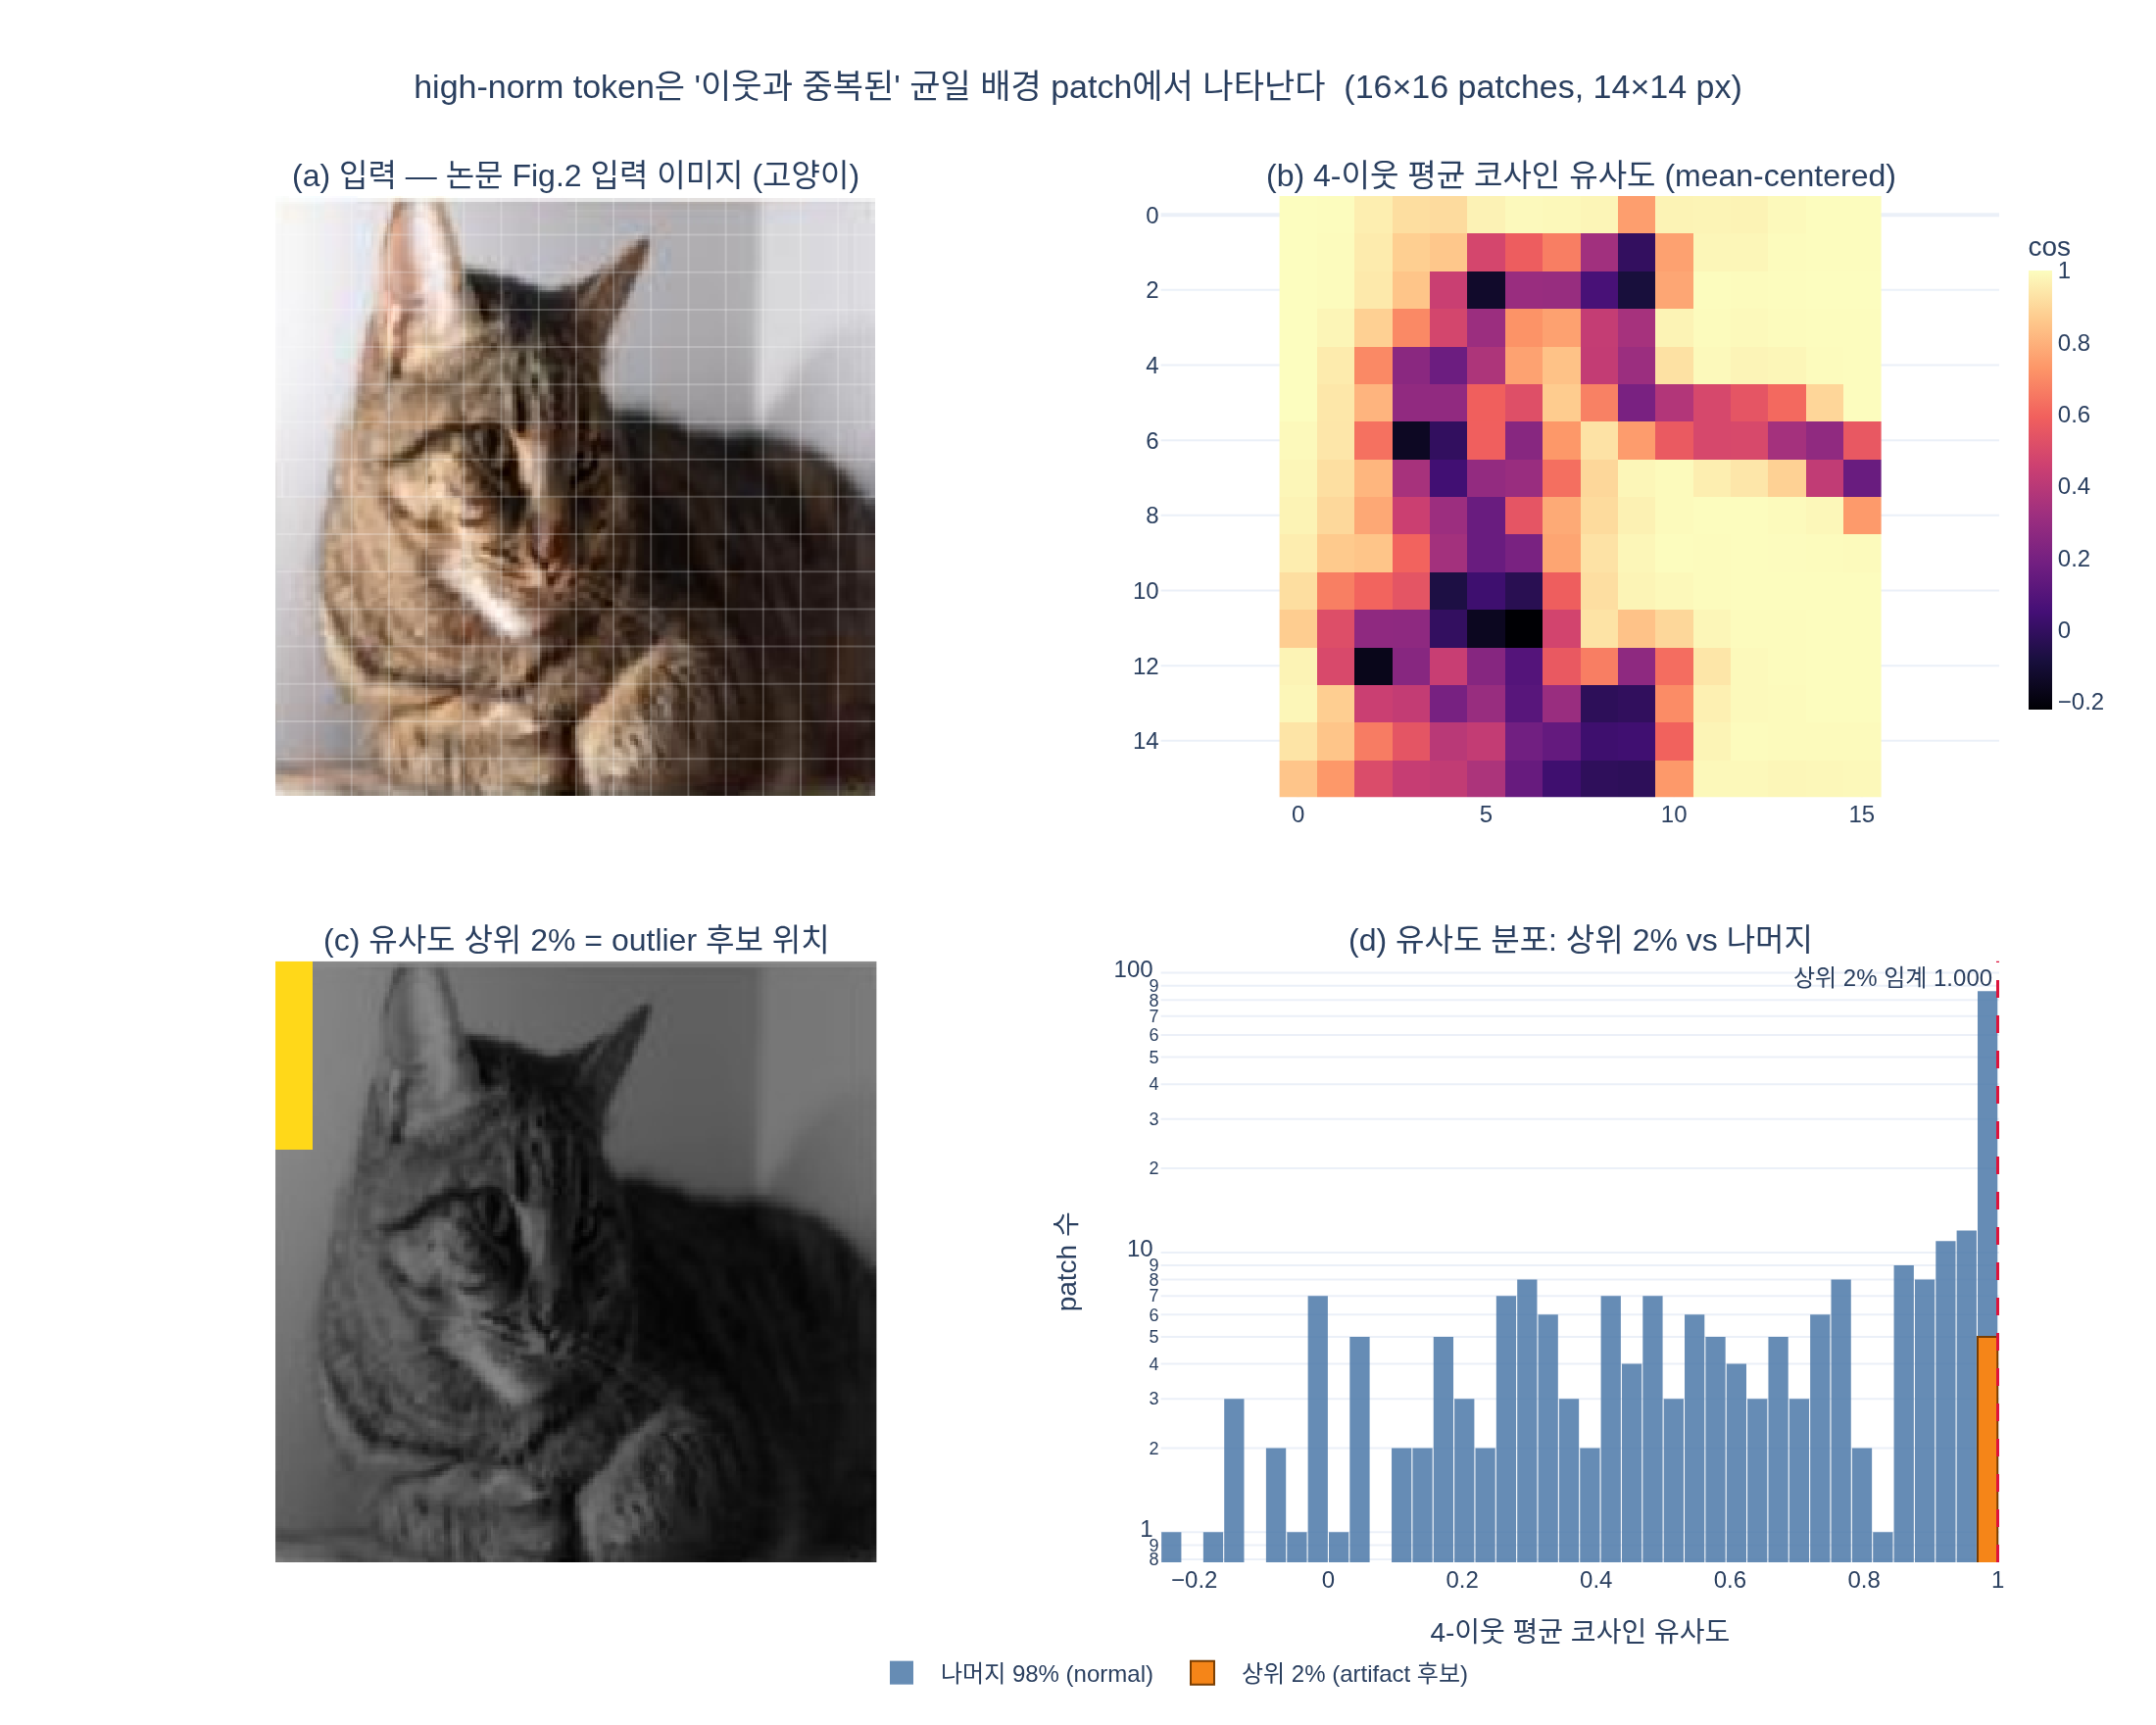

This chart was generated by the following Python code:
# %% [markdown]
# # high-norm token은 어디서 생기는가 — "이웃 4개와의 코사인 유사도" 재현
#
# *Vision Transformers Need Registers* (arXiv:2309.16588) §2는 high-norm(outlier) token이
# **patch embedding 직후 기준으로 상하좌우 이웃 4개와 코사인 유사도가 1에 가까운 patch**,
# 즉 **중복된 정보만 담은 patch**에서 나타난다는 것을 Fig. 5a로 보인다.
#
# 여기서는 DINOv2 가중치 없이(네트워크/시간 비용 회피) **원본 픽셀 패치 수준**에서
# 같은 측정을 재현한다. patch embedding은 결국 patch 픽셀에 대한 선형 사상이므로,
# "이웃과 거의 같은 patch"라는 성질은 픽셀 단계에서 이미 드러난다.
#
# 필요 패키지: numpy, pillow, plotly, kaleido
# 실행 인터프리터: `/home/sungwoo/miniforge3/envs/trellis/bin/python`

# %%
# 필요 패키지: numpy, pillow, plotly, kaleido
# 실행: /home/sungwoo/miniforge3/envs/trellis/bin/python expy.py
import os

import numpy as np
import plotly.graph_objects as go
from plotly.subplots import make_subplots


def _show(fig):
    try:
        from IPython import get_ipython

        if get_ipython() is not None:  # VSCode 셀/Jupyter에서만 렌더링
            fig.show()
    except ImportError:
        pass


HERE = os.path.dirname(os.path.abspath(__file__))
np.random.seed(0)
print("numpy", np.__version__)
# 출력: numpy 1.26.4

# %% [markdown]
# ## 1. 입력 이미지 준비
#
# 논문 Fig. 2의 입력 이미지 중 하나(벽 앞의 고양이)를 asset 이미지에서 잘라 쓴다.
# **읽기 전용**으로만 접근한다. 파일이 없으면 "하늘 + 물체" 합성 이미지로 대체한다.
#
# 이미지는 $224 \times 224$, patch 크기는 DINOv2와 같은 $14 \times 14$ → $16 \times 16 = 256$개 patch.

# %%
ASSET = (
    "/home/sungwoo/projects/swcho/dinov2/fm/papers/.fm/assets/"
    "2309.16588v2/_page_1_Figure_1.jpeg"
)
IMG_SIZE, PATCH = 224, 14
G = IMG_SIZE // PATCH  # 격자 한 변 = 16


def load_image():
    """논문 Fig.2의 고양이 입력 이미지를 crop. 실패 시 합성 이미지로 fallback."""
    try:
        from PIL import Image

        im = Image.open(ASSET).convert("RGB")
        # Fig.2 왼쪽 "Input" 열, 두 번째 행(고양이)의 위치
        im = im.crop((37, 202, 175, 341)).resize((IMG_SIZE, IMG_SIZE), Image.BICUBIC)
        return np.asarray(im, dtype=np.float32) / 255.0, "논문 Fig.2 입력 이미지 (고양이)"
    except Exception as e:  # pragma: no cover
        print("fallback to synthetic:", e)
        yy, xx = np.mgrid[0:IMG_SIZE, 0:IMG_SIZE].astype(np.float32)
        img = np.zeros((IMG_SIZE, IMG_SIZE, 3), np.float32)
        img[..., 0] = 0.45 + 0.15 * yy / IMG_SIZE  # 균일한 하늘 그라디언트
        img[..., 1] = 0.65 + 0.10 * yy / IMG_SIZE
        img[..., 2] = 0.95
        blob = ((xx - 150) ** 2 + (yy - 150) ** 2) < 45**2
        tex = np.random.rand(IMG_SIZE, IMG_SIZE, 1).astype(np.float32)  # 질감 있는 물체
        img[blob] = (0.25 + 0.6 * tex)[blob]
        return np.clip(img, 0, 1), "합성 이미지 (하늘 + 물체)"


img, img_label = load_image()
print(img_label, img.shape, "grid =", G, "x", G)
# 출력: 논문 Fig.2 입력 이미지 (고양이) (224, 224, 3) grid = 16 x 16

# %% [markdown]
# ## 2. patch로 자르고 flatten
#
# 각 patch는 $14 \times 14 \times 3 = 588$차원 벡터가 된다.
# 이것이 patch embedding layer가 선형 사상을 걸기 직전의 raw 입력이다.
#
# 원본 RGB 값은 전부 양수라 어떤 두 patch를 골라도 코사인 유사도가 0.9 이상으로 뭉개진다.
# 그래서 **전체 patch의 평균 벡터를 빼서(mean-centering)** 비교한다.
# 실제 ViT의 patch embedding도 학습된 projection + bias 때문에 사실상 원점이 옮겨진
# 좌표계에서 동작하므로, centering이 논문 세팅에 더 가깝다.

# %%
patches = (
    img.reshape(G, PATCH, G, PATCH, 3)  # (16,14,16,14,3)
    .transpose(0, 2, 1, 3, 4)  # (16,16,14,14,3)
    .reshape(G * G, PATCH * PATCH * 3)  # (256, 588)
)
P_raw = patches
P = patches - patches.mean(axis=0, keepdims=True)  # mean-centering
print("patches:", P.shape)
# 출력: patches: (256, 588)

# %% [markdown]
# ## 3. 코사인 유사도
#
# 두 patch 벡터 $p_i,\ p_j$ 사이의 코사인 유사도는
#
# $$\mathrm{sim}(p_i, p_j) = \frac{\langle p_i,\, p_j\rangle}{\lVert p_i\rVert\,\lVert p_j\rVert}
#   = \langle \hat p_i,\, \hat p_j \rangle, \qquad \hat p = \frac{p}{\lVert p\rVert}$$
#
# 격자 좌표 $(r,c)$의 patch에 대해 상하좌우 이웃 집합을
# $\mathcal{N}(r,c) = \{(r{\pm}1,c),\,(r,c{\pm}1)\}$ (격자 밖은 제외) 라 할 때,
# 논문이 재는 값은 이웃 4개와의 평균 유사도
#
# $$s_{r,c} = \frac{1}{|\mathcal{N}(r,c)|}\sum_{(u,v)\in\mathcal{N}(r,c)}
#             \mathrm{sim}\bigl(p_{r,c},\, p_{u,v}\bigr)$$
#
# 이고, artifact(high-norm) patch에서는 $s_{r,c} \approx 1$ 이다.

# %%
def neighbor_cos(P, G):
    """각 patch와 상하좌우 4-이웃의 평균 코사인 유사도 -> (G, G)"""
    Ph = P / (np.linalg.norm(P, axis=1, keepdims=True) + 1e-8)
    Ph = Ph.reshape(G, G, -1)
    acc = np.zeros((G, G), np.float64)
    cnt = np.zeros((G, G), np.float64)
    for dr, dc in [(-1, 0), (1, 0), (0, -1), (0, 1)]:
        r0, r1 = max(0, dr), G + min(0, dr)
        c0, c1 = max(0, dc), G + min(0, dc)
        a = Ph[r0:r1, c0:c1]
        b = Ph[r0 - dr : r1 - dr, c0 - dc : c1 - dc]
        acc[r0:r1, c0:c1] += (a * b).sum(-1)
        cnt[r0:r1, c0:c1] += 1
    return acc / cnt


S = neighbor_cos(P, G)  # mean-centered
S_raw = neighbor_cos(P_raw, G)  # centering 없이 (비교용)
print(f"centered : min={S.min():.3f}  max={S.max():.3f}  mean={S.mean():.3f}")
print(f"raw RGB  : min={S_raw.min():.3f}  max={S_raw.max():.3f}  mean={S_raw.mean():.3f}")
# 출력: centered : min=-0.222  max=1.000  mean=0.683
# 출력: raw RGB  : min=0.651  max=1.000  mean=0.945

# %% [markdown]
# raw RGB로 재면 전 구간이 0.65~1.00(평균 0.95)으로 뭉개져 배경과 물체가 구분되지 않는다.
# centering 후에는 −0.22 ~ 1.00으로 퍼져서, "이웃과 중복인 patch"가 뚜렷이 분리된다.
#
# ## 4. 상위 2% = 논문의 outlier 비율
#
# 논문은 DINOv2 ViT-g에서 norm > 150인 token 비율을 **2.37%** 로 측정했다.
# 여기서도 유사도 상위 2%만 골라 "outlier 후보"로 표시한다.

# %%
OUTLIER_FRAC = 0.02
k = max(1, int(round(G * G * OUTLIER_FRAC)))
thr = np.sort(S.ravel())[-k]
mask = S >= thr
rc = np.argwhere(mask)
print(f"상위 {OUTLIER_FRAC:.0%} = {k}개 / {G*G}개, 임계값 = {thr:.4f}")
print("좌표(row, col):", [tuple(int(v) for v in p) for p in rc])
print(f"상위 2% 평균 유사도 = {S[mask].mean():.4f}")
print(f"나머지 평균 유사도  = {S[~mask].mean():.4f}")
# 출력: 상위 2% = 5개 / 256개, 임계값 = 0.9996
# 출력: 좌표(row, col): [(0, 0), (1, 0), (2, 0), (3, 0), (4, 0)]
# 출력: 상위 2% 평균 유사도 = 0.9998
# 출력: 나머지 평균 유사도  = 0.6770

# %% [markdown]
# 뽑힌 좌표가 모두 **col 0 (row 0~4)**, 즉 이미지 **왼쪽 위 가장자리의 균일한 벽**이다.
# 고양이 털·눈·윤곽에서는 한 칸만 옮겨도 픽셀 패턴이 바뀌므로 유사도가 낮다.
# 이는 논문 부록 Fig. 10(오른쪽)에서 outlier가 feature map **테두리/모서리**에 몰린다는
# 관찰과도 방향이 같다 — object-centric 사진에서 가장자리는 대개 배경이기 때문.
#
# ## 5. 시각화

# %%
def to_uint8(a):
    return (np.clip(a, 0, 1) * 255).astype(np.uint8)


fig = make_subplots(
    rows=2,
    cols=2,
    subplot_titles=(
        f"(a) 입력 — {img_label}",
        "(b) 4-이웃 평균 코사인 유사도 (mean-centered)",
        "(c) 유사도 상위 2% = outlier 후보 위치",
        "(d) 유사도 분포: 상위 2% vs 나머지",
    ),
    vertical_spacing=0.12,
    horizontal_spacing=0.09,
)

# (a) 원본 + patch 격자
fig.add_trace(go.Image(z=to_uint8(img)), row=1, col=1)
for i in range(1, G):
    fig.add_shape(
        type="line", x0=i * PATCH, x1=i * PATCH, y0=0, y1=IMG_SIZE,
        line=dict(color="rgba(255,255,255,0.22)", width=1), row=1, col=1,
    )
    fig.add_shape(
        type="line", x0=0, x1=IMG_SIZE, y0=i * PATCH, y1=i * PATCH,
        line=dict(color="rgba(255,255,255,0.22)", width=1), row=1, col=1,
    )

# (b) 유사도 히트맵
fig.add_trace(
    go.Heatmap(
        z=S, colorscale="Magma", zmin=float(S.min()), zmax=1.0,
        colorbar=dict(title="cos", len=0.38, y=0.80, x=1.005, thickness=12),
        hovertemplate="row %{y}, col %{x}<br>cos=%{z:.3f}<extra></extra>",
    ),
    row=1, col=2,
)
fig.update_yaxes(autorange="reversed", row=1, col=2, scaleanchor="x2", scaleratio=1)

# (c) 흑백 원본 위에 상위 2% 오버레이
gray = img.mean(-1)
overlay = np.stack([gray * 0.55] * 3, -1)
for r, c in rc:
    overlay[r * PATCH : (r + 1) * PATCH, c * PATCH : (c + 1) * PATCH] = [1.0, 0.85, 0.1]
fig.add_trace(go.Image(z=to_uint8(overlay)), row=2, col=1)

# (d) 분포 (논문 Fig.5a에 대응) — 두 trace가 같은 bin 격자를 쓰도록 명시
lo = float(np.floor(S.min() * 20) / 20)
bins = dict(start=lo, end=1.0, size=(1.0 - lo) / 40)
fig.add_trace(
    go.Histogram(
        x=S[~mask], xbins=bins, autobinx=False, name="나머지 98% (normal)",
        marker_color="#4C78A8", opacity=0.85,
    ),
    row=2, col=2,
)
fig.add_trace(
    go.Histogram(
        x=S[mask], xbins=bins, autobinx=False, name="상위 2% (artifact 후보)",
        marker_color="#F58518", opacity=1.0,
        marker_line=dict(color="#7a3d00", width=1),
    ),
    row=2, col=2,
)
fig.add_vline(
    x=thr, line=dict(color="crimson", dash="dash", width=1.5),
    annotation_text=f"상위 2% 임계 {thr:.3f}", annotation_position="top left",
    row=2, col=2,
)

for r, c in [(1, 1), (2, 1)]:
    fig.update_xaxes(visible=False, row=r, col=c)
    fig.update_yaxes(visible=False, row=r, col=c)
fig.update_xaxes(title_text="4-이웃 평균 코사인 유사도", row=2, col=2)
fig.update_yaxes(title_text="patch 수", type="log", row=2, col=2)
fig.update_layout(
    title=dict(
        text="high-norm token은 '이웃과 중복된' 균일 배경 patch에서 나타난다"
        f"  ({G}×{G} patches, {PATCH}×{PATCH} px)",
        x=0.5,
    ),
    width=1100, height=880, bargap=0.05, barmode="overlay",
    template="plotly_white",
    legend=dict(orientation="h", x=0.55, y=-0.06, xanchor="center"),
)
_show(fig)

out = os.path.join(HERE, "expy.png")
fig.write_image(out, scale=2)
print("saved:", out)
# 출력: saved: /home/sungwoo/projects/swcho/dinov2/fm/papers/.fm/hints/7090ca8b-3f02-4264-bd9d-c9a2e44a40ea/expy.png

# %% [markdown]
# ## 6. 정리
#
# | 관찰 | 이 예제 | 논문 |
# |---|---|---|
# | 측정 시점 | 원본 픽셀 patch | patch embedding **직후** |
# | 측정량 | 상하좌우 **4-이웃** 평균 코사인 유사도 | 동일 |
# | outlier 비율 | 상위 2% | norm > 150 인 token = **2.37%** |
# | outlier 유사도 | ≈ 0.9998 (나머지 0.68) | 1.0 근처에 뾰족한 스파이크 (Fig. 5a) |
# | 위치 | 왼쪽 위 **균일한 벽** | **균일한 배경**, feature map **가장자리** (Fig. 10) |
#
# 주의: 이 예제는 **필요조건 쪽**만 보인다. "이웃과 유사한 patch"가 전부 high-norm이
# 되지는 않는다 — 배경 patch는 훨씬 많지만 실제 outlier는 2%뿐이고,
# 그마저도 ViT-Large 이상 크기 + 충분한 학습 이후 layer 15 부근에서야 나타난다.
# 논문의 해석은 "모델이 **버려도 되는** token을 골라 global 정보 저장용으로 재활용한다"이고,
# 처방이 바로 **register token** 추가다.
